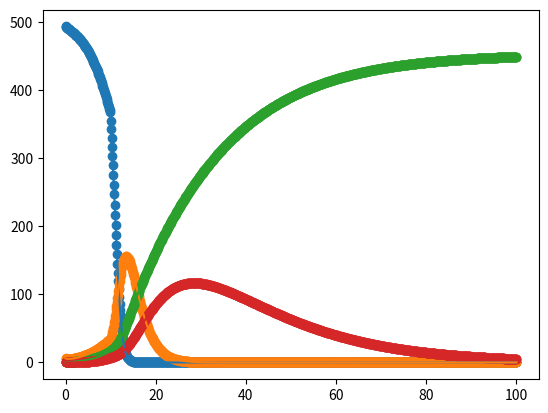

The matplotlib source for this figure:
# -*- coding: utf-8 -*-
"""SIER.ipynb

Automatically generated by Colaboratory.

Original file is located at
    https://colab.research.google.com/drive/13K9euvNLSKRxj8PZJSZ1cnjwj0_obhjx
"""



import math
import numpy as np 
import matplotlib.pyplot as plt
from scipy.interpolate import Rbf

def s_i_r_model(a, b, p, c, q, d, e, r, s, f, g, initial_s, initial_iA, initial_iS, time):
  """the parameter time is the time till we wish to analyse this model.
  """
  initial_e = 0
  initial_q = 0
  initial_h = 0
  initial_d = 0
  initial_r = 0

  point_list = [(initial_s, initial_e, initial_iA, initial_iS, initial_q, initial_h, initial_d, initial_r)]
  step_size = 0.1
  iterations = math.floor(time/step_size)
  for i in range(1, iterations + 1):
    if i == 100:
      a = 5*a
    if i == 250:
      a=a/5
    K_1 = -(step_size) * a * point_list[i-1][0] * (point_list[i-1][2]+point_list[i-1][3])
    L_1 = (step_size) * ( a * point_list[i-1][0] * (point_list[i-1][2]+point_list[i-1][3]) - b * (point_list[i-1][1]) )
    M_1 = (step_size) * ((b * point_list[i-1][1] * (1-p)) - c * point_list[i-1][2])
    N_1 = (step_size) * ((b * p * point_list[i-1][1]) + (1-q) * c * point_list[i-1][2] - d * point_list[i-1][3])
    O_1 = (step_size) * (d * point_list[i-1][3] - e * point_list[i-1][4])
    P_1 = (step_size) * (e * r * point_list[i-1][4] - ((1-s) * f + s * g) * point_list[i-1][5])
    Q_1 = (step_size) * (s * g * point_list[i-1][5])
    R_1 = (step_size) * (q * c * point_list[i-1][2] + (1-r) * e * point_list[i-1][4] + (1-s) * f * point_list[i-1][5])
    s_mid = point_list[i-1][0] + (K_1/2)
    e_mid = point_list[i-1][1] + (L_1/2)
    iA_mid = point_list[i-1][2] + M_1/2
    iS_mid = point_list[i-1][3] + N_1/2
    q_mid = point_list[i-1][4] + O_1/2
    h_mid = point_list[i-1][5] + P_1/2
    d_mid = point_list[i-1][6] + Q_1/2
    r_mid = point_list[i-1][7] + R_1/2
    K_2 = -(step_size) * a * s_mid * (iA_mid + iS_mid)
    L_2 = (step_size) * ((a * s_mid * (iA_mid + iS_mid) - b * e_mid))
    M_2 = (step_size) * ((b * (1-p) * e_mid) - c * iA_mid)
    N_2 = (step_size) * (b * p * e_mid + (1-q) * c * iA_mid -d * iS_mid)
    O_2 = (step_size) * (d * iS_mid - e * q_mid)
    P_2 = (step_size) * (e * r * q_mid - ((1-s)* f + s * g) * h_mid)
    Q_2 = (step_size) * (s * g * h_mid)
    R_2 = (step_size) * (q * c * iA_mid + (1-r) * e * q_mid + (1-s) * f * h_mid)
    new_s_mid = s_mid + (K_2/2)
    new_e_mid = e_mid + (L_2/2)
    new_iA_mid = iA_mid + M_2/2
    new_iS_mid = iS_mid + N_2/2
    new_q_mid = q_mid + O_2/2
    new_h_mid = h_mid + P_2/2
    new_d_mid = d_mid + Q_2/2
    new_r_mid = r_mid + R_2/2
    K_3 = -(step_size) * a * new_s_mid * (new_iA_mid + new_iS_mid)
    L_3 = (step_size) * ((a * new_s_mid * (new_iA_mid+ new_iS_mid)) - b * new_e_mid)
    M_3 = (step_size) * ((b * (1-p) * new_e_mid) - c * new_iA_mid)
    N_3 = (step_size) * (b * p * new_e_mid + (1-q) * c * new_iA_mid - d * new_iS_mid)
    O_3 = (step_size) * (d * new_iS_mid - e * new_q_mid)
    P_3  = (step_size) * (e * r * new_q_mid - ((1-s) * f + s * g) * new_h_mid)
    Q_3 = (step_size) * (s * g * new_h_mid)
    R_3 = (step_size) * (q * c * iA_mid + (1-r) * e * new_q_mid + (1-s) * f * new_h_mid)
    s_end = new_s_mid + K_3
    e_end = new_e_mid + L_3
    iA_end = new_iA_mid + M_3
    iS_end = new_iS_mid + N_3
    q_end = new_q_mid + O_3
    h_end = new_h_mid + P_3
    d_end =  new_d_mid + Q_3
    r_end = new_r_mid + R_3
    K_4 = -(step_size) * (a * s_end * (iA_end + iS_end))
    L_4 = (step_size) * ((a * s_end * (iA_end + iS_end) - b * e_end))
    M_4 = (step_size) * ((b * (1-p) * e_end) - c * iA_end)
    N_4 = (step_size) * (b * p * e_end + (1-q) * c * iA_end - d * iS_end)
    O_4 = (step_size) * (d * iS_end - e * q_end)
    P_4 = (step_size) * (e * r * q_end - ((1-s) * f + s * g) * h_end)
    Q_4 = (step_size) * (s * g * h_end)
    R_4 = (step_size) * (q * c * iA_end + (1-r) * e * q_end + (1-s) * f * h_end)
    s_new = point_list[i-1][0] + (1/6) * (K_1 + 2*K_2 + 2*K_3 + K_4)
    e_new = point_list[i-1][1] + (1/6) * (L_1 + 2*L_2 + 2*L_3 + L_4)
    iA_new = point_list[i-1][2] + (1/6) * (M_1 + 2*M_2 + 2*M_3 + M_4)
    iS_new = point_list[i-1][3] + (1/6) * (N_1 + 2*N_2 + 2*N_3 + N_4)
    q_new = point_list[i-1][4] + (1/6) * (O_1 + 2*O_2 + 2*O_3 + O_4)
    h_new = point_list[i-1][5] + (1/6) * (P_1 + 2*P_2 + 2*P_3 + P_4)
    d_new = point_list[i-1][6] + (1/6) * (Q_1 + 2*Q_2 + 2*Q_3 + Q_4)
    r_new = point_list[i-1][7] + (1/6) * (R_1 + 2*R_2 + 2*R_3 + R_4)
    point_list.append((s_new, e_new, iA_new, iS_new, q_new, h_new, d_new, r_new))

  s_values = [initial_s]
  e_values = [initial_e]  
  iA_values = [initial_iA]
  iS_values = [initial_iS]
  q_values = [initial_q]
  h_values = [initial_h]
  d_values = [initial_d]
  r_values = [initial_r]
  i_values = [initial_iA + initial_iS]
  for i in range(1, iterations + 1):
    s_values.append(point_list[i][0])
    e_values.append(point_list[i][1])
    iA_values.append(point_list[i][2])  
    iS_values.append(point_list[i][3])  
    q_values.append(point_list[i][4])
    h_values.append(point_list[i][5])  
    d_values.append(point_list[i][6]) 
    r_values.append(point_list[i][7]) 
    i_values.append(point_list[i][2]+point_list[i][3]) 
  
  susceptible = np.array(s_values)
  infected = np.array(i_values)  
  recovered = np.array(r_values)
  dead = np.array(d_values)
  hospitalized = np.array(h_values)
  time = np.array([(0.1 * i) for i in range(0, iterations + 1)])

  t_new = np.linspace(time.min(), time.max(), 500)

  rbf = Rbf(time, susceptible, function = 'thin_plate', smooth = 0.001)
  s_smooth = rbf(t_new)
  plt.plot(t_new, s_smooth)
  plt.scatter (time, susceptible);
  
  rbf = Rbf(time, infected, function = 'thin_plate', smooth = 0.001)
  s_smooth = rbf(t_new)
  plt.plot(t_new, s_smooth)
  plt.scatter (time, infected);
  
  rbf = Rbf(time, recovered, function = 'thin_plate', smooth = 0.001)
  s_smooth = rbf(t_new)
  plt.plot(t_new, s_smooth)
  plt.scatter (time, recovered);

  rbf = Rbf(time, hospitalized, function = 'thin_plate', smooth = 0.001)
  s_smooth = rbf(t_new)
  plt.plot(t_new, s_smooth)
  plt.scatter (time, hospitalized);

s_i_r_model(0.002, 0.6, 0.7, 0.5, 0.5, 0.5, 0.1, 0.6, 0.1, 0.05, 0.1, 494, 3, 3, 100 )